Labelled photos from "images", an image-classification folder in Radicitus/GlockCOMA-MAJ-2k19. The possible labels are: glaucoma, healthy.

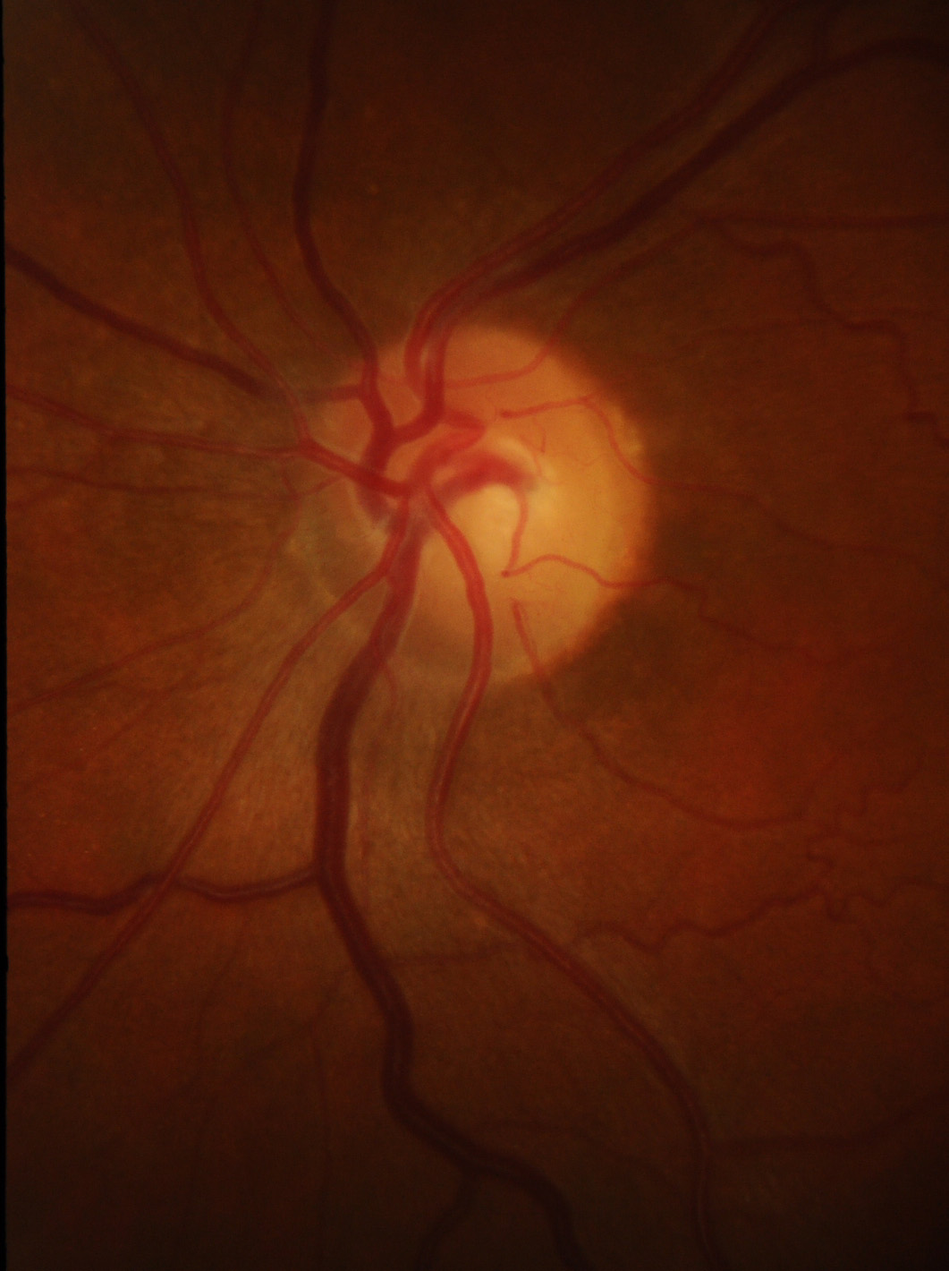
Label: healthy

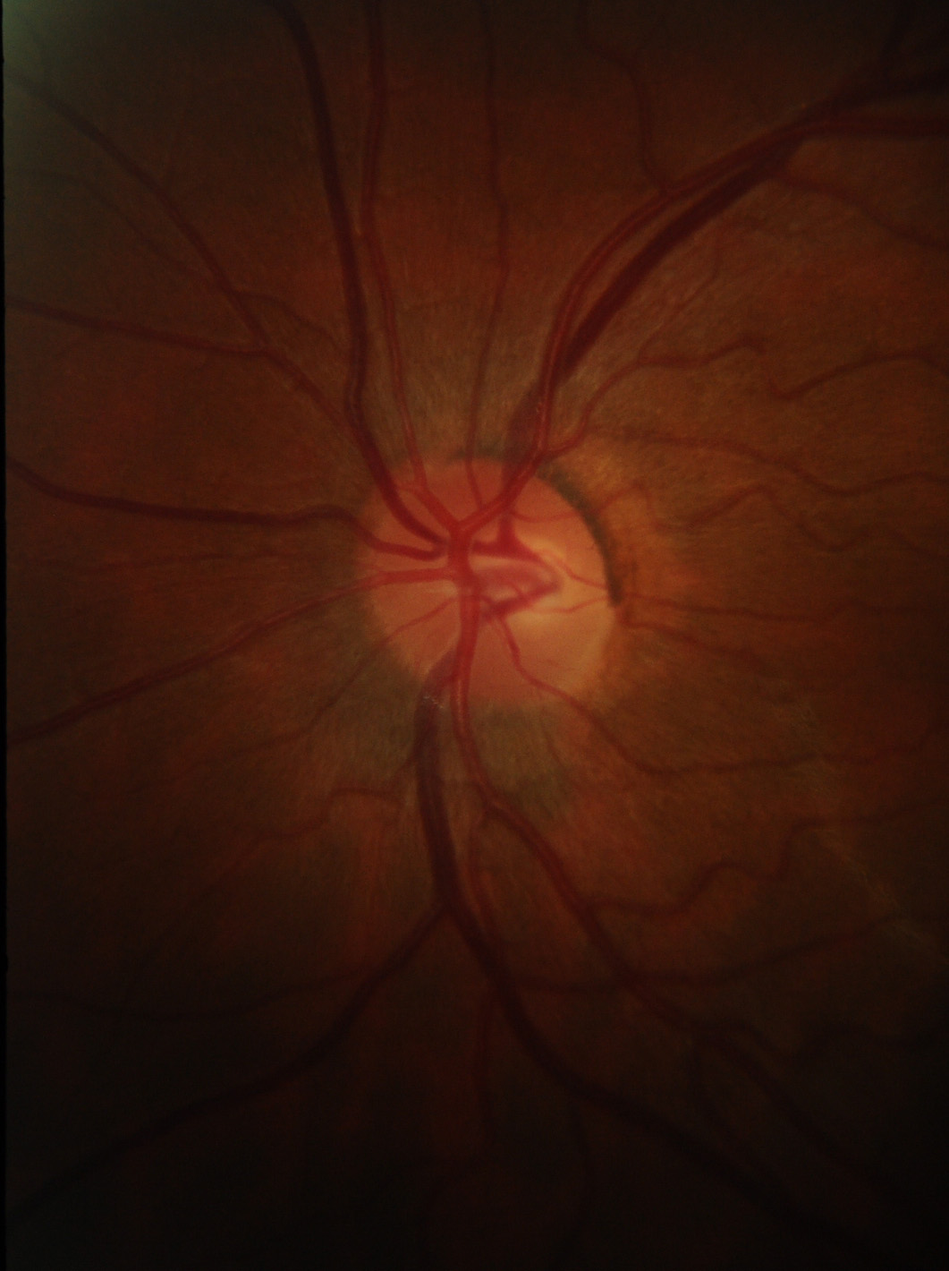
Label: healthy

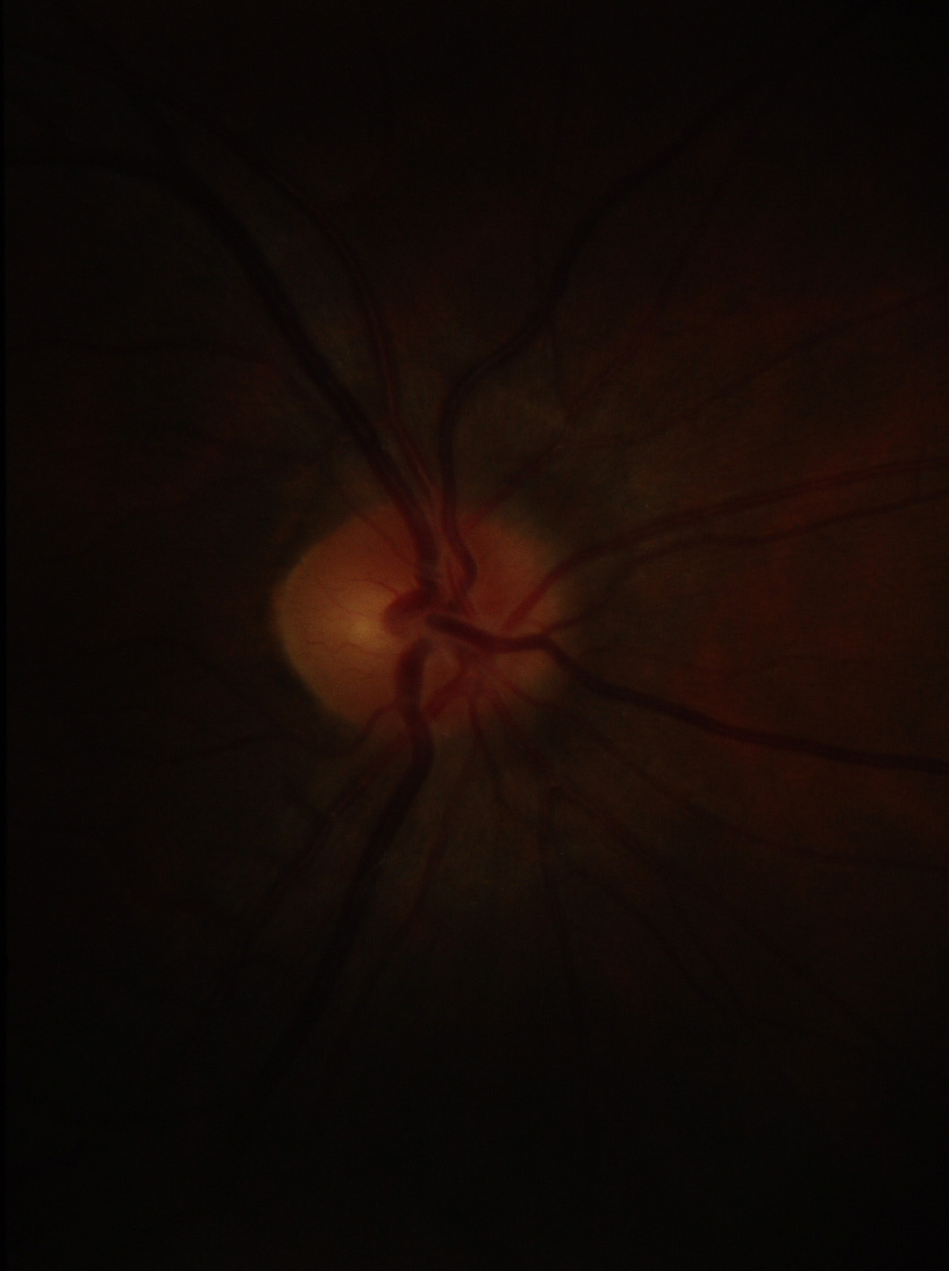
Label: healthy

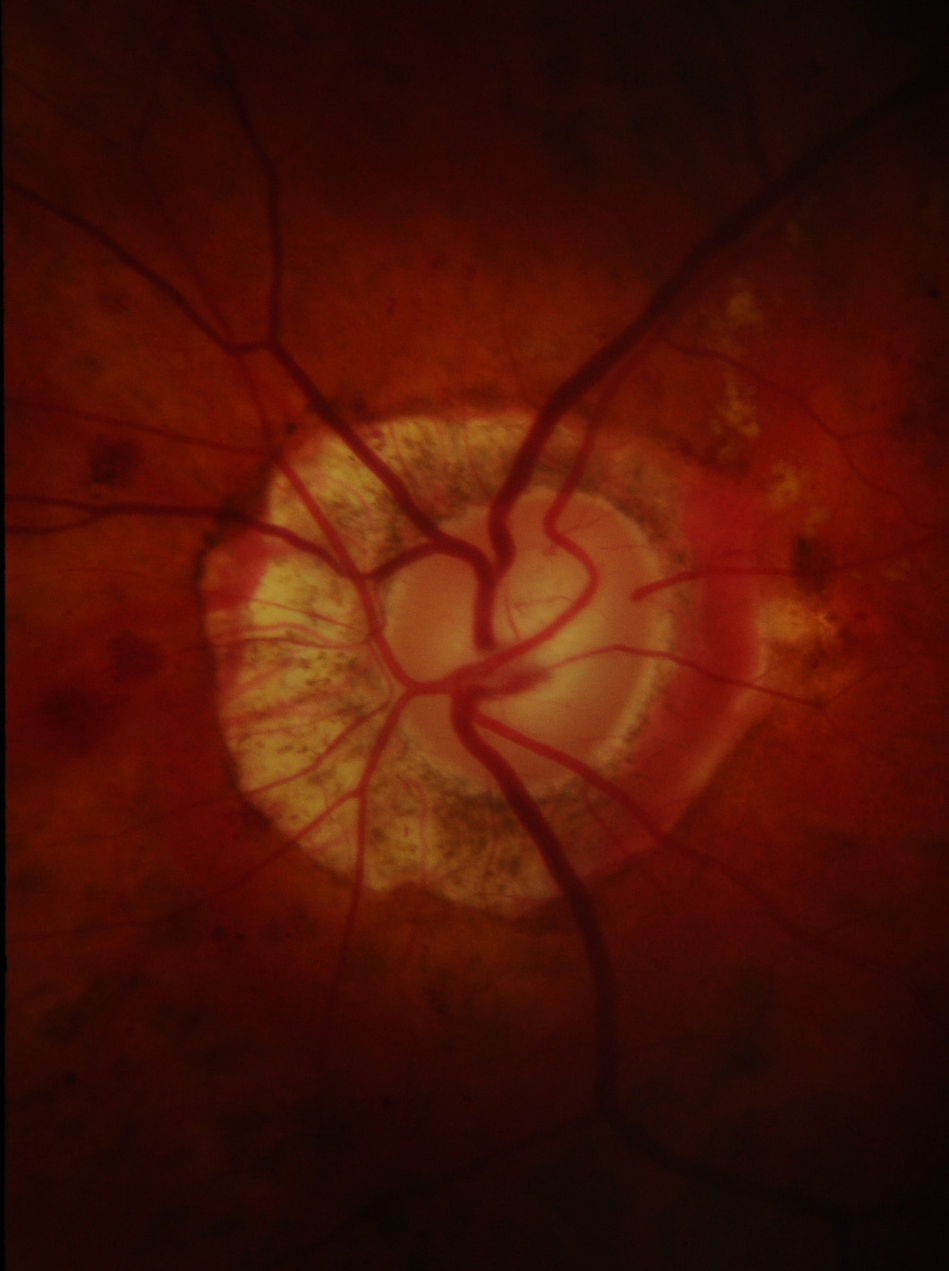
Label: glaucoma

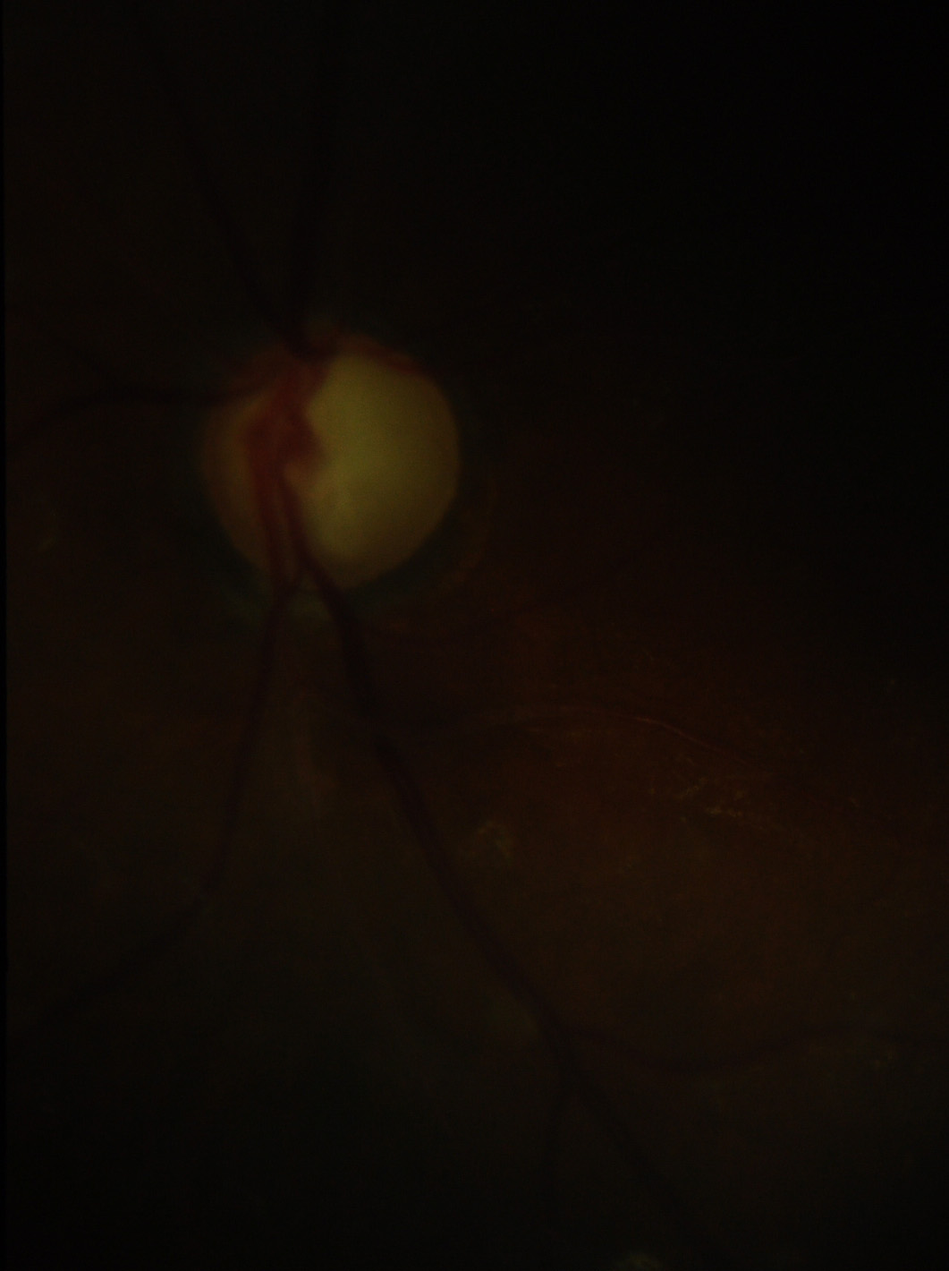
Label: glaucoma

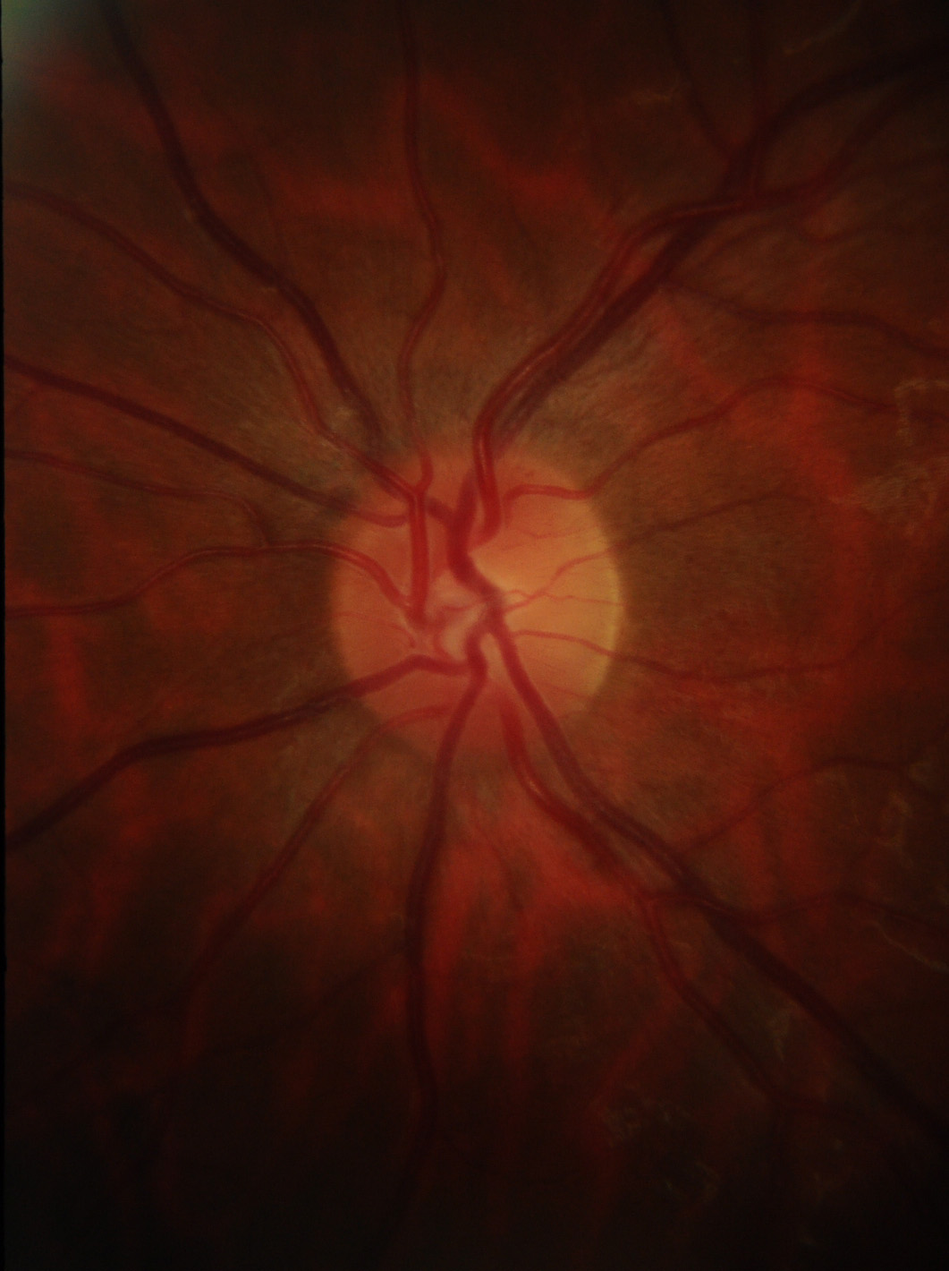
Label: healthy
